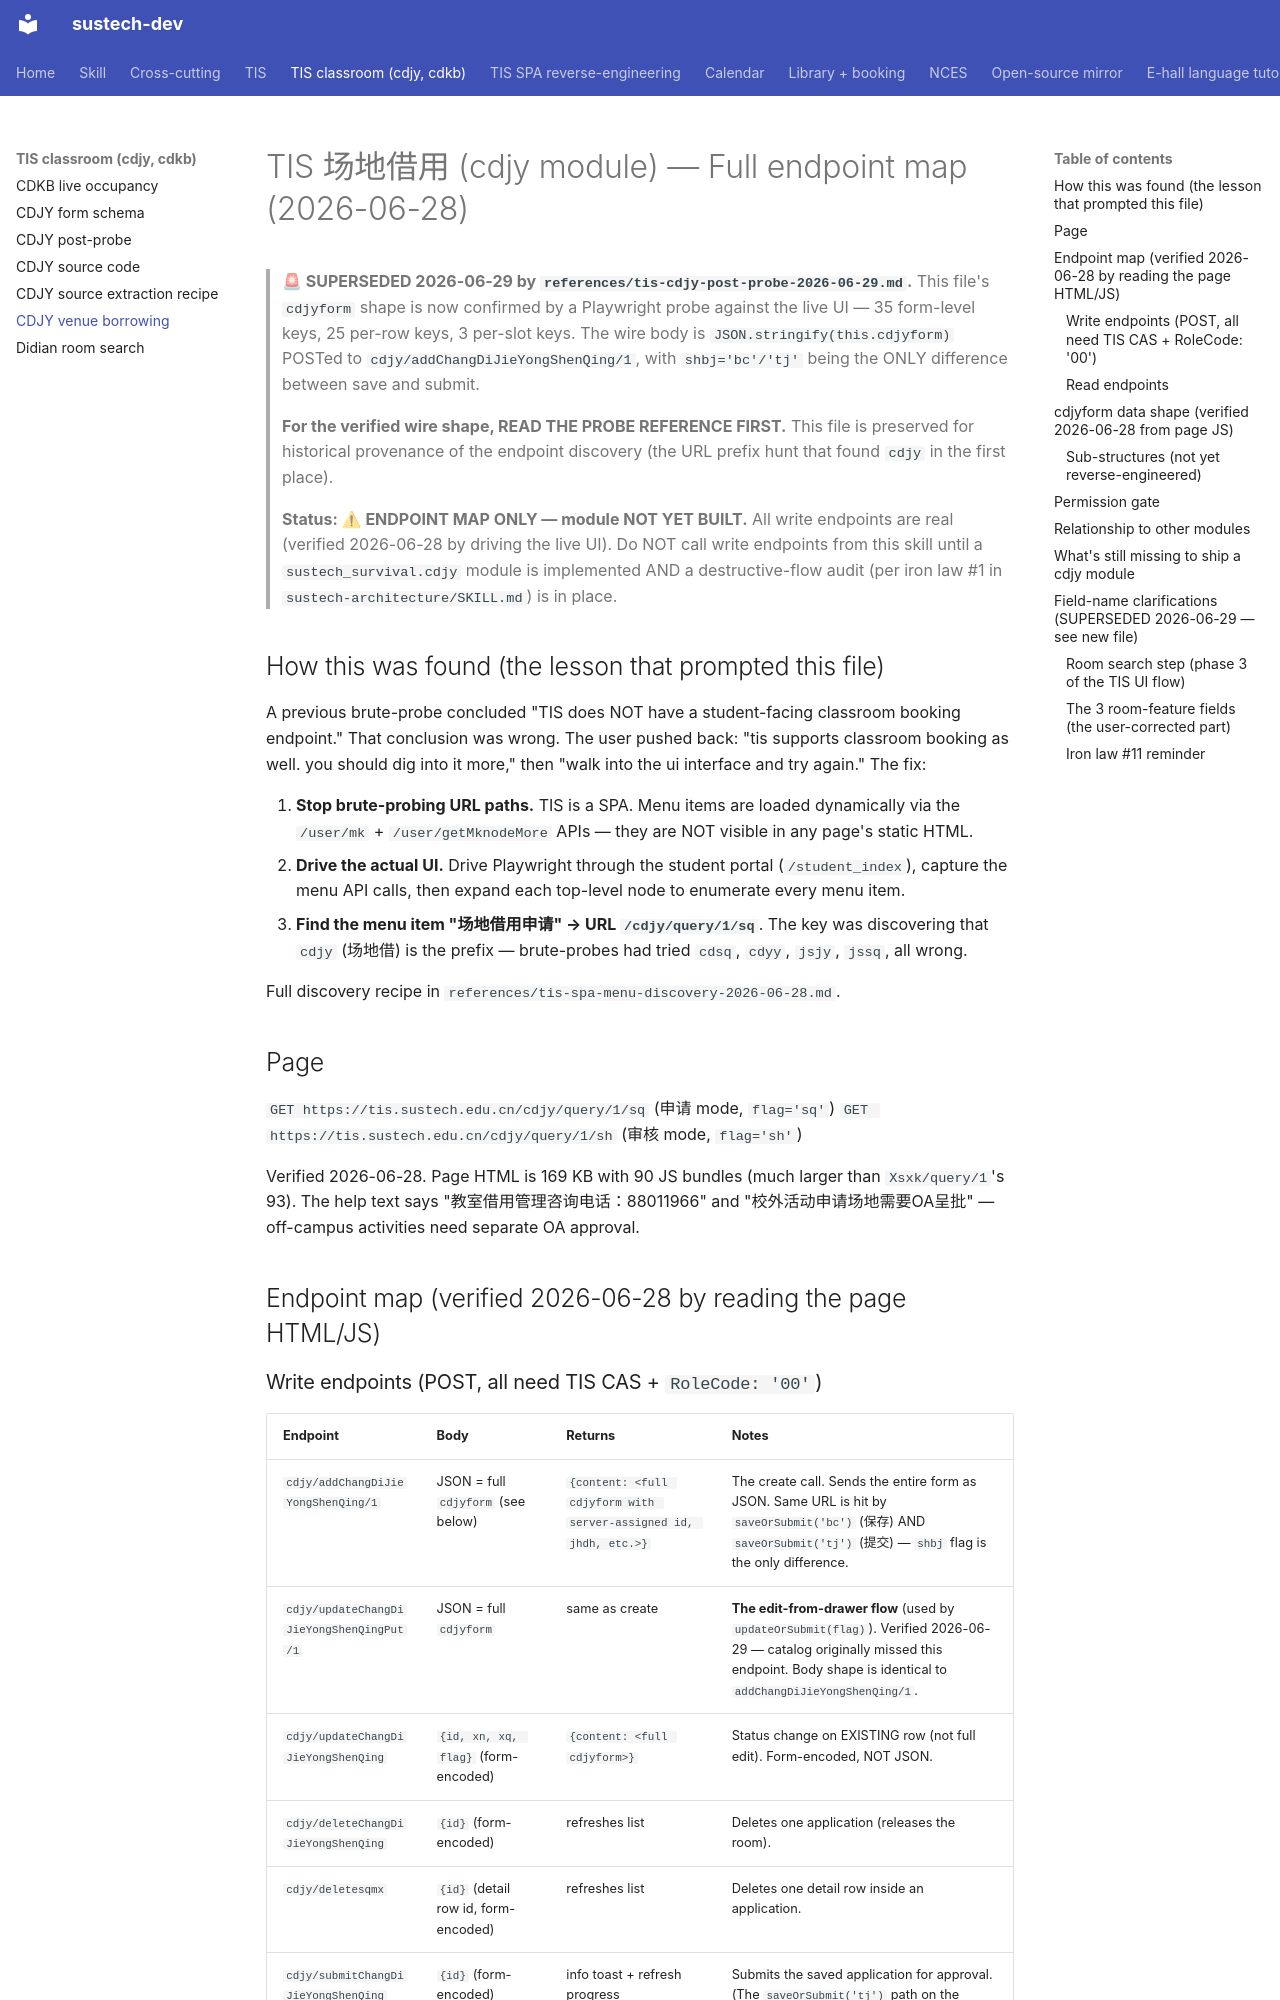

repository: dumixthestpd/sustech-dev · page: references/tis-cdjy-venue-borrowing-2026-06-28/index.html · generator: mkdocs

# TIS 场地借用 (cdjy module) — Full endpoint map (2026-06-28)

> **🚨 SUPERSEDED 2026-06-29 by `references/tis-cdjy-post-probe-2026-06-29.md`.**
> This file's `cdjyform` shape is now confirmed by a Playwright probe
> against the live UI — 35 form-level keys, 25 per-row keys, 3 per-slot
> keys. The wire body is `JSON.stringify(this.cdjyform)` POSTed to
> `cdjy/addChangDiJieYongShenQing/1`, with `shbj='bc'/'tj'` being
> the ONLY difference between save and submit.
>
> **For the verified wire shape, READ THE PROBE REFERENCE FIRST.**
> This file is preserved for historical provenance of the endpoint
> discovery (the URL prefix hunt that found `cdjy` in the first place).

> **Status: ⚠ ENDPOINT MAP ONLY — module NOT YET BUILT.** All write
> endpoints are real (verified 2026-06-28 by driving the live UI). Do
> NOT call write endpoints from this skill until a `sustech_survival.cdjy`
> module is implemented AND a destructive-flow audit (per iron law #1
> in `sustech-architecture/SKILL.md`) is in place.

## How this was found (the lesson that prompted this file)

A previous brute-probe concluded "TIS does NOT have a student-facing
classroom booking endpoint." That conclusion was wrong. The user pushed
back: "tis supports classroom booking as well. you should dig into it
more," then "walk into the ui interface and try again." The fix:

1. **Stop brute-probing URL paths.** TIS is a SPA. Menu items are
   loaded dynamically via the `/user/mk` + `/user/getMknodeMore`
   APIs — they are NOT visible in any page's static HTML.
2. **Drive the actual UI.** Drive Playwright through the student
   portal (`/student_index`), capture the menu API calls, then
   expand each top-level node to enumerate every menu item.
3. **Find the menu item "场地借用申请" → URL `/cdjy/query/1/sq`**.
   The key was discovering that `cdjy` (场地借) is the prefix —
   brute-probes had tried `cdsq`, `cdyy`, `jsjy`, `jssq`, all wrong.

Full discovery recipe in `references/tis-spa-menu-discovery-2026-06-28.md`.

## Page

`GET https://tis.sustech.edu.cn/cdjy/query/1/sq` (申请 mode, `flag='sq'`)
`GET https://tis.sustech.edu.cn/cdjy/query/1/sh` (审核 mode, `flag='sh'`)

Verified 2026-06-28. Page HTML is 169 KB with 90 JS bundles (much
larger than `Xsxk/query/1`'s 93). The help text says
"教室借用管理咨询电话：88011966" and "校外活动申请场地需要OA呈批" —
off-campus activities need separate OA approval.

## Endpoint map (verified 2026-06-28 by reading the page HTML/JS)
